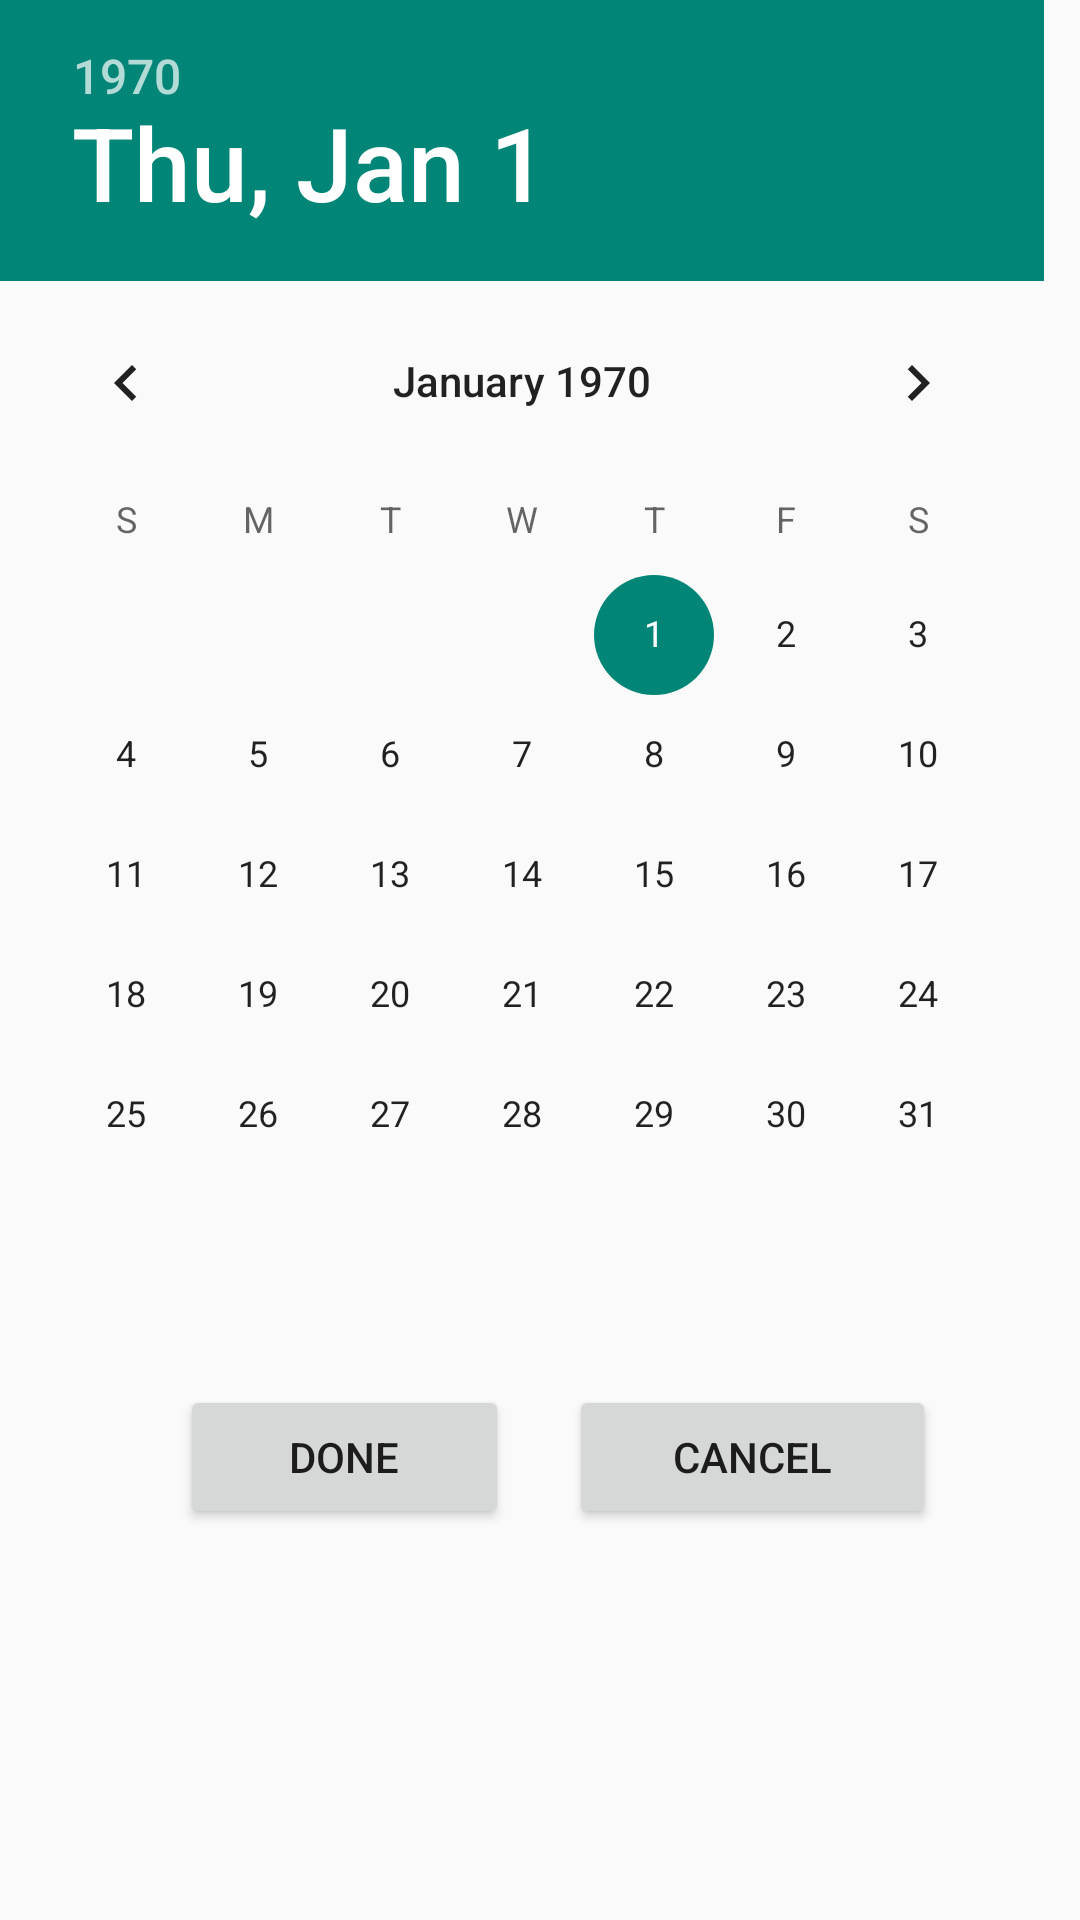

Reconstruct the res/layout file that produces this screen, plus the resources it refers to.
<!-- AndroidManifest.xml: application theme GoviyaTheme -->
<!-- res/layout/datepicker.xml -->
<?xml version="1.0" encoding="utf-8"?>
<LinearLayout xmlns:android="http://schemas.android.com/apk/res/android"
    android:orientation="vertical" android:layout_width="match_parent"
    android:layout_height="match_parent"
    android:weightSum="1">

    <DatePicker
        android:id="@+id/datepick"
        android:layout_width="match_parent"
        android:layout_height="wrap_content"
        android:datePickerMode="calendar">

    </DatePicker>

    <LinearLayout
        android:layout_marginTop="30dp"
        android:layout_width="match_parent"
        android:layout_height="wrap_content"
        android:weightSum="1">
        <Button
            android:layout_marginLeft="60dp"
            android:layout_width="wrap_content"
            android:layout_height="wrap_content"
            android:text="Done"
            android:id="@+id/timepicked"
            android:layout_weight="0.21" />

        <Button
            android:id="@+id/timepickcanceled"
            android:layout_width="wrap_content"
            android:layout_height="wrap_content"
            android:layout_marginLeft="20dp"
            android:layout_weight="0.33"
            android:text="Cancel" />

    </LinearLayout>

</LinearLayout>
<!-- resources referenced by this layout -->
<resources>
  <style name="GoviyaTheme" parent="Theme.AppCompat.Light.NoActionBar">
  
  
          <item name="colorPrimaryDark">@color/colorPrimaryDark</item>
      </style>
  <color name="colorPrimaryDark">#329f30</color>
</resources>
